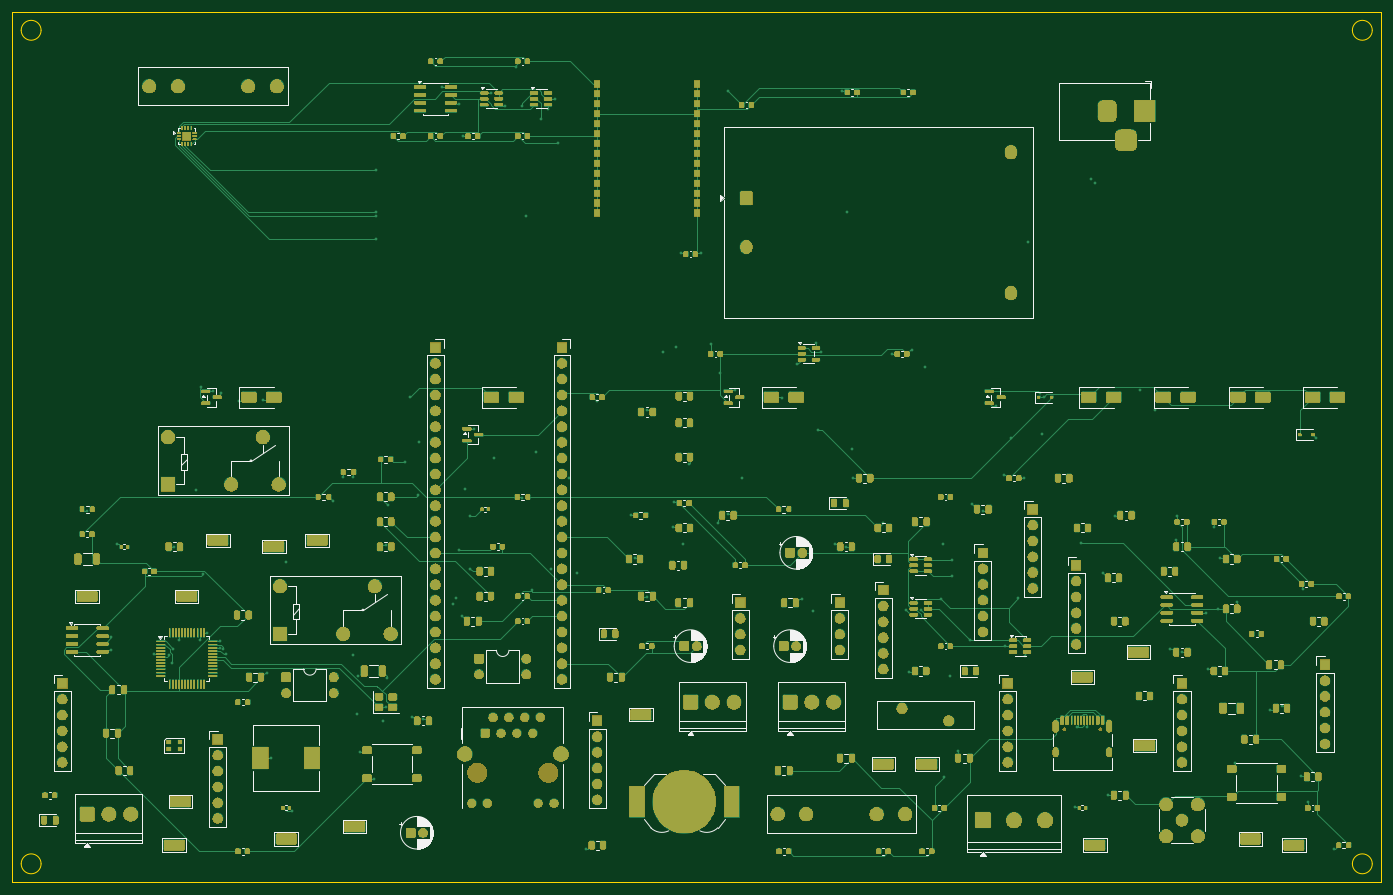
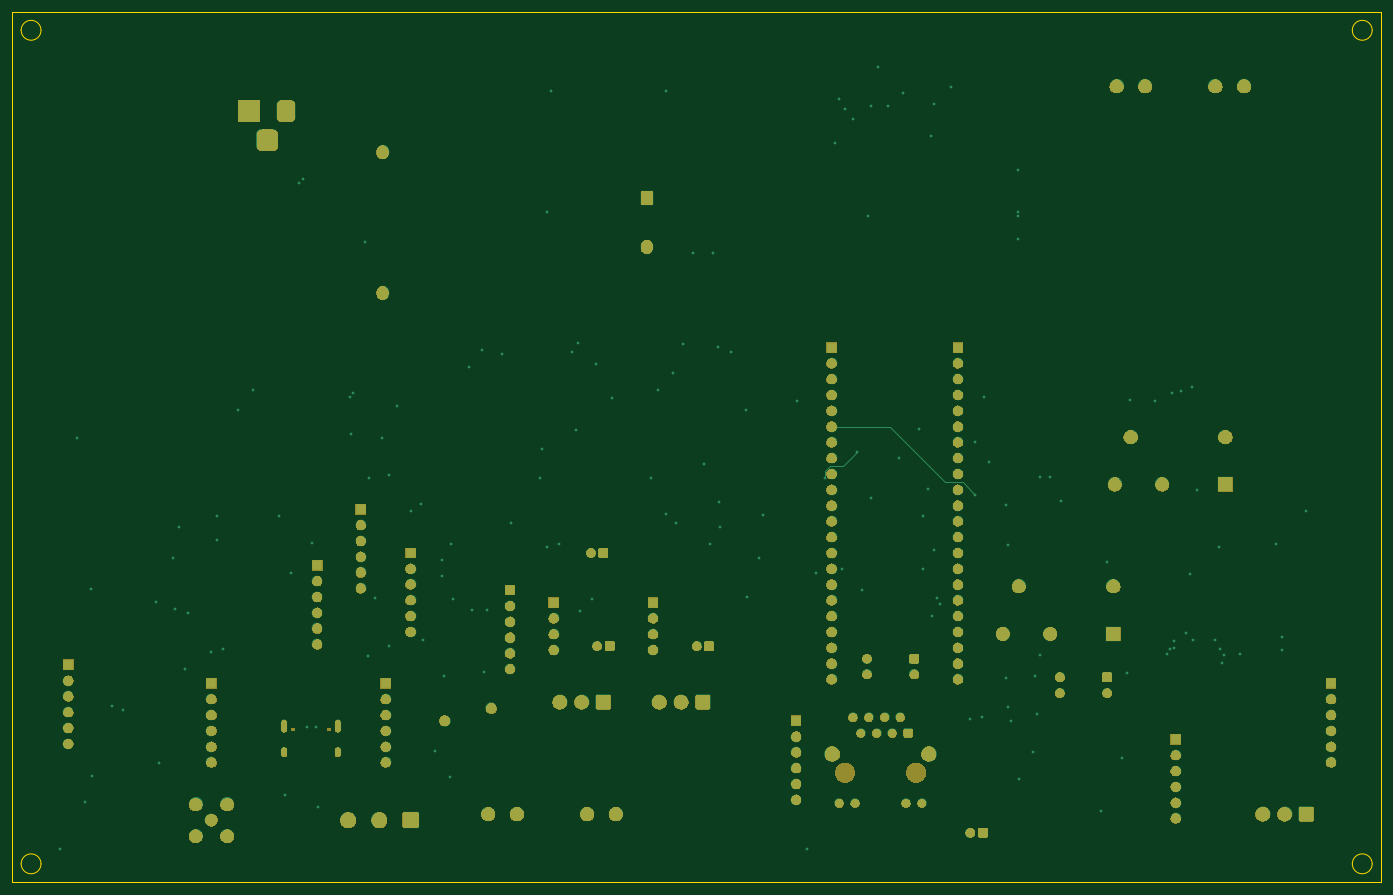
Circuit board: 9 layer files. Board 220.0 x 140.0 mm.
- bottom_copper: quantum_mind_uwb_rtls_anchor_v3_0-B_Cu.gbl (20405 bytes)
- bottom_mask: quantum_mind_uwb_rtls_anchor_v3_0-B_Mask.gbs (182117 bytes)
- paste: quantum_mind_uwb_rtls_anchor_v3_0-B_Paste.gbp (478 bytes)
- bottom_silk: quantum_mind_uwb_rtls_anchor_v3_0-B_Silkscreen.gbo (479 bytes)
- outline: quantum_mind_uwb_rtls_anchor_v3_0-Edge_Cuts.gm1 (1236 bytes)
- top_copper: quantum_mind_uwb_rtls_anchor_v3_0-F_Cu.gtl (84527 bytes)
- top_mask: quantum_mind_uwb_rtls_anchor_v3_0-F_Mask.gts (612910 bytes)
- paste: quantum_mind_uwb_rtls_anchor_v3_0-F_Paste.gtp (18836 bytes)
- top_silk: quantum_mind_uwb_rtls_anchor_v3_0-F_Silkscreen.gto (64345 bytes)

=== bottom_copper: quantum_mind_uwb_rtls_anchor_v3_0-B_Cu.gbl (20405 bytes, source omitted) ===
=== bottom_mask: quantum_mind_uwb_rtls_anchor_v3_0-B_Mask.gbs (182117 bytes, source omitted) ===
=== paste: quantum_mind_uwb_rtls_anchor_v3_0-B_Paste.gbp ===
%TF.GenerationSoftware,KiCad,Pcbnew,10.0.3*%
%TF.CreationDate,2026-06-03T05:27:32+02:00*%
%TF.ProjectId,quantum_mind_uwb_rtls_anchor_v3_0,7175616e-7475-46d5-9f6d-696e645f7577,rev?*%
%TF.SameCoordinates,Original*%
%TF.FileFunction,Paste,Bot*%
%TF.FilePolarity,Positive*%
%FSLAX46Y46*%
G04 Gerber Fmt 4.6, Leading zero omitted, Abs format (unit mm)*
G04 Created by KiCad (PCBNEW 10.0.3) date 2026-06-03 05:27:32*
%MOMM*%
%LPD*%
G01*
G04 APERTURE LIST*
G04 APERTURE END LIST*
M02*

=== bottom_silk: quantum_mind_uwb_rtls_anchor_v3_0-B_Silkscreen.gbo ===
%TF.GenerationSoftware,KiCad,Pcbnew,10.0.3*%
%TF.CreationDate,2026-06-03T05:27:32+02:00*%
%TF.ProjectId,quantum_mind_uwb_rtls_anchor_v3_0,7175616e-7475-46d5-9f6d-696e645f7577,rev?*%
%TF.SameCoordinates,Original*%
%TF.FileFunction,Legend,Bot*%
%TF.FilePolarity,Positive*%
%FSLAX46Y46*%
G04 Gerber Fmt 4.6, Leading zero omitted, Abs format (unit mm)*
G04 Created by KiCad (PCBNEW 10.0.3) date 2026-06-03 05:27:32*
%MOMM*%
%LPD*%
G01*
G04 APERTURE LIST*
G04 APERTURE END LIST*
M02*

=== outline: quantum_mind_uwb_rtls_anchor_v3_0-Edge_Cuts.gm1 ===
%TF.GenerationSoftware,KiCad,Pcbnew,10.0.3*%
%TF.CreationDate,2026-06-03T05:27:32+02:00*%
%TF.ProjectId,quantum_mind_uwb_rtls_anchor_v3_0,7175616e-7475-46d5-9f6d-696e645f7577,rev?*%
%TF.SameCoordinates,Original*%
%TF.FileFunction,Profile,NP*%
%FSLAX46Y46*%
G04 Gerber Fmt 4.6, Leading zero omitted, Abs format (unit mm)*
G04 Created by KiCad (PCBNEW 10.0.3) date 2026-06-03 05:27:32*
%MOMM*%
%LPD*%
G01*
G04 APERTURE LIST*
%TA.AperFunction,Profile*%
%ADD10C,0.100000*%
%TD*%
G04 APERTURE END LIST*
D10*
X0Y0D02*
X220000000Y0D01*
X0Y-140000000D02*
X0Y0D01*
X4600000Y-3000000D02*
G75*
G02*
X1400000Y-3000000I-1600000J0D01*
G01*
X1400000Y-3000000D02*
G75*
G02*
X4600000Y-3000000I1600000J0D01*
G01*
X4600000Y-137000000D02*
G75*
G02*
X1400000Y-137000000I-1600000J0D01*
G01*
X1400000Y-137000000D02*
G75*
G02*
X4600000Y-137000000I1600000J0D01*
G01*
X218600000Y-3000000D02*
G75*
G02*
X215400000Y-3000000I-1600000J0D01*
G01*
X215400000Y-3000000D02*
G75*
G02*
X218600000Y-3000000I1600000J0D01*
G01*
X218600000Y-137000000D02*
G75*
G02*
X215400000Y-137000000I-1600000J0D01*
G01*
X215400000Y-137000000D02*
G75*
G02*
X218600000Y-137000000I1600000J0D01*
G01*
X220000000Y0D02*
X220000000Y-140000000D01*
X220000000Y-140000000D02*
X0Y-140000000D01*
M02*

=== top_copper: quantum_mind_uwb_rtls_anchor_v3_0-F_Cu.gtl (84527 bytes, source omitted) ===
=== top_mask: quantum_mind_uwb_rtls_anchor_v3_0-F_Mask.gts (612910 bytes, source omitted) ===
=== paste: quantum_mind_uwb_rtls_anchor_v3_0-F_Paste.gtp (18836 bytes, source omitted) ===
=== top_silk: quantum_mind_uwb_rtls_anchor_v3_0-F_Silkscreen.gto (64345 bytes, source omitted) ===
